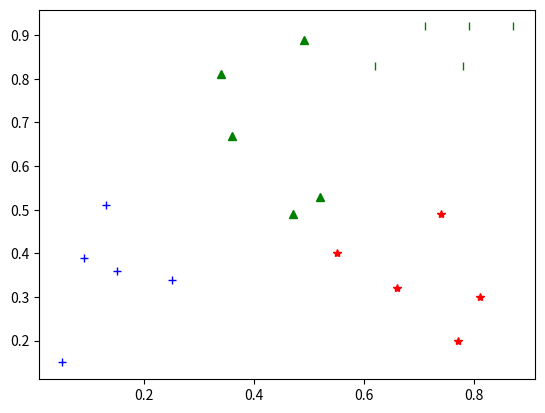

Source code (Python): (Note: this script raises an exception after producing the figure.)
import numpy as np
import matplotlib.pyplot as plt
import math

class2 = np.array([[0.49, 0.89],
                   [0.34, 0.81],
                   [0.36, 0.67],
                   [0.47, 0.49],
                   [0.52, 0.53]])

print(class2[0, :])

class3 = np.array([[0.62, 0.83],
                   [0.79, 0.92],
                   [0.71, 0.92],
                   [0.78, 0.83],
                   [0.87, 0.92]])

class4 = np.array([[0.55, 0.4],
                   [0.66, 0.32],
                   [0.74, 0.49],
                   [0.81, 0.3],
                   [0.77, 0.2]])

class6 = np.array([[0.05, 0.15],
                   [0.09, 0.39],
                   [0.13, 0.51],
                   [0.25, 0.34],
                   [0.15, 0.36]])


def find_etalon(d1, *class_dots):
    first_element = class_dots[0]
    min_d_euclid = math.sqrt((d1[0] - first_element[0]) ** 2 + (d1[1] - first_element[1]) ** 2)

    for class_item in class_dots:
        item_to_d1 = math.sqrt((d1[0] - class_item[0]) ** 2 + (d1[1] - class_item[1]) ** 2)
        if item_to_d1 <= min_d_euclid:
            min_d_euclid = item_to_d1

    return min_d_euclid


def sum_of_two_etalones(d1, *_class):
    first_element = _class[0]
    first_element_index = 0
    min_d_euclid_first = 0
    for class_dot in range(len(_class)):
        min_d_euclid_first = find_etalon(d1, first_element[class_dot])

    for class_item in _class:
        for class_dot in range(len(class_item)):
            item_to_d1 = find_etalon(d1, class_item[class_dot])
            if item_to_d1 <= min_d_euclid_first:
                min_d_euclid_first = item_to_d1
                first_element_index = class_dot

    if first_element_index != 0:
        min_d_euclid_second = find_etalon(d1, first_element[0])
    else:
        min_d_euclid_second = find_etalon(d1, first_element[1])
    # __class.remove(__class[first_element_index])

    for class_item in first_element:
        item_to_d1 = find_etalon(d1, class_item)
        if item_to_d1 <= min_d_euclid_second:
            min_d_euclid_second = item_to_d1

    return min_d_euclid_first + min_d_euclid_second


def module_difference(d1, *class_dots):
    first_element = class_dots[0]
    min_distance_from_dot_to_class_dot = max(math.fabs(d1[0] - first_element[0]), math.fabs(d1[1] - first_element[1]))

    for class_item in class_dots:
        item_to_d1 = max(math.fabs(d1[0] - class_item[0]), math.fabs(d1[1] - class_item[1]))
        if item_to_d1 <= min_distance_from_dot_to_class_dot:
            min_distance_from_dot_to_class_dot = item_to_d1

    return min_distance_from_dot_to_class_dot


def dot_to_centroid(d, *class_dots):
    length = len(class_dots)
    sum_x = 0
    sum_y = 0

    for class_item in class_dots:
        sum_x += class_item[0]
        sum_y += class_item[1]

    centroid = (sum_x / length, sum_y / length)
    return find_etalon(d, centroid)


def sum_of_to_two_closest_etalones(d1, *classes_list):
    first_element = classes_list[0]
    min_d = sum_of_two_etalones(d1, first_element)
    class_index = 0

    for class_item in classes_list:
        min = sum_of_two_etalones(d1, class_item)
        if min <= min_d:
            min_d = min
            class_index = classes_list.index(class_item) + 1

    return class_index


def determine_class_index(*args):
    minimum_value = args[0]
    class_position = 0
    for element in args:
        if element <= minimum_value:
            minimum_value = element
            class_position = args.index(element) + 1
    return class_position


p2, = plt.plot(class2[:, 0], class2[:, 1], '^g')
p3, = plt.plot(class3[:, 0], class3[:, 1], '|g')
p4, = plt.plot(class4[:, 0], class4[:, 1], '*r')
p6, = plt.plot(class6[:, 0], class6[:, 1], '+b')
dotX = float(input('Type x coordinate: '))
dotY = float(input('Type x coordinate: '))
a = np.array([dotX, dotY])
p7, = plt.plot(a[0], a[1], "*b")
print('Euclidean: Your dot relates to class with index of',
      determine_class_index(find_etalon(a, class2[0, :], class2[1, :], class2[2, :], class2[3, :], class2[4, :]),
                            find_etalon(a, class3[0, :], class3[1, :], class3[2, :], class3[3, :], class3[4, :]),
                            find_etalon(a, class4[0, :], class4[1, :], class4[2, :], class4[3, :], class4[4, :]),
                            find_etalon(a, class6[0, :], class6[1, :], class6[2, :], class6[3, :],
                                        class6[4, :])))
print('Max of modules: Your dot relates to class with index of',
      determine_class_index(module_difference(a, class2[0, :], class2[1, :], class2[2, :], class2[3, :], class2[4, :]),
                            module_difference(a, class3[0, :], class3[1, :], class3[2, :], class3[3, :], class3[4, :]),
                            module_difference(a, class4[0, :], class4[1, :], class4[2, :], class4[3, :], class4[4, :]),
                            module_difference(a, class6[0, :], class6[1, :], class6[2, :], class6[3, :], class6[4, :])),
      '\n\n')
print('Object to class, 1: Your dot relates to class with index of',
      determine_class_index(dot_to_centroid(a, class2[0, :], class2[1, :], class2[2, :], class2[3, :], class2[4, :]),
                            dot_to_centroid(a, class3[0, :], class3[1, :], class3[2, :], class3[3, :], class3[4, :]),
                            dot_to_centroid(a, class4[0, :], class4[1, :], class4[2, :], class4[3, :], class4[4, :]),
                            dot_to_centroid(a, class6[0, :], class6[1, :], class6[2, :], class6[3, :], class6[4, :])))
print('Object to class, 5: Your dot relates to class with index of',
      sum_of_to_two_closest_etalones(a, class2, class3, class4, class6))

plt.legend((p2, p3, p4, p6, p7), ('class2', 'class3', 'class4', 'class6', 'dot'))
plt.grid(True)
plt.show()
